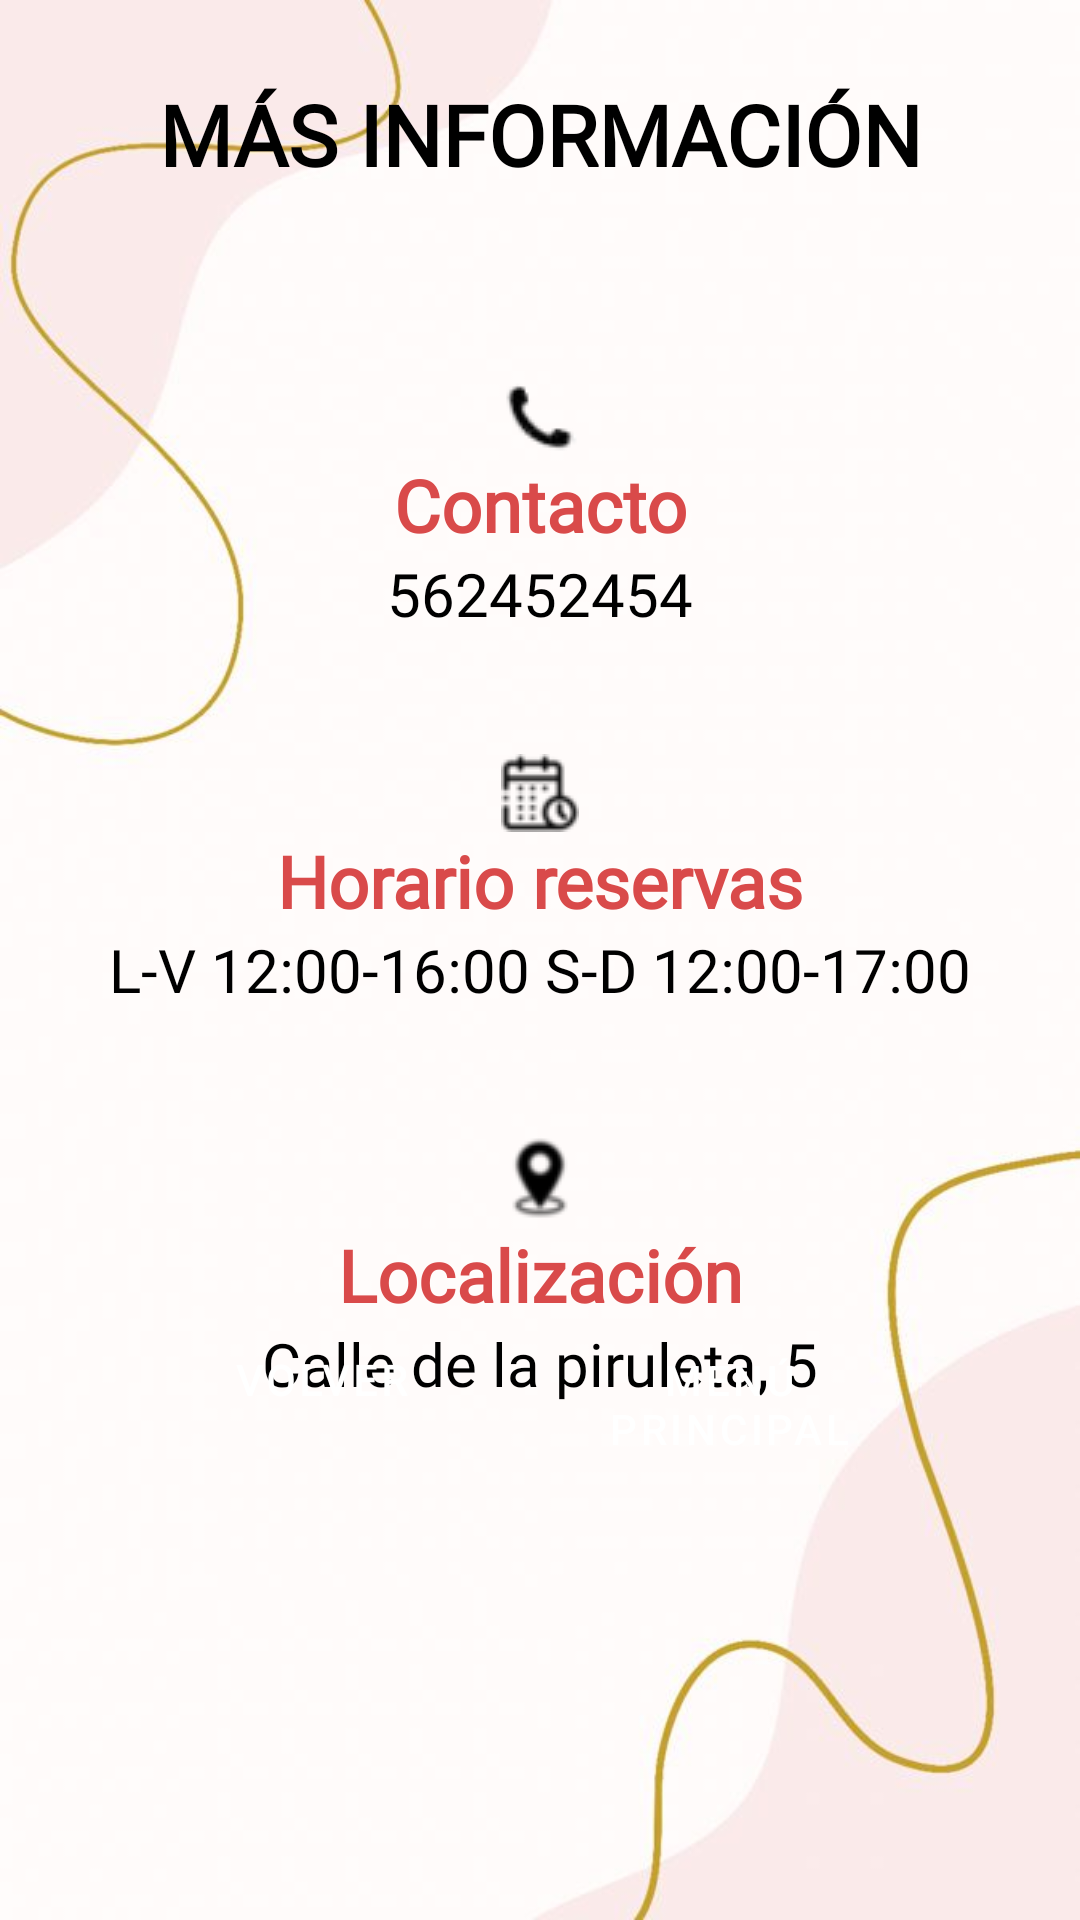

Reconstruct the res/layout file that produces this screen, plus the resources it refers to.
<!-- AndroidManifest.xml: application theme AppTheme -->
<!-- res/layout/activity_mas_info.xml -->
<?xml version="1.0" encoding="utf-8"?>
<androidx.constraintlayout.widget.ConstraintLayout xmlns:android="http://schemas.android.com/apk/res/android"
    xmlns:app="http://schemas.android.com/apk/res-auto"
    xmlns:tools="http://schemas.android.com/tools"
    android:layout_width="match_parent"
    android:layout_height="match_parent"
    android:background="@drawable/fondo_5"
    android:padding="16dp"
    tools:context=".activities.MasInfoActivity">

    <TextView
        android:id="@+id/title"
        android:layout_width="match_parent"
        android:layout_height="wrap_content"
        android:layout_marginTop="10dp"
        android:layout_marginBottom="10dp"
        android:fontFamily="@font/arima_madurai"
        android:gravity="center"
        android:padding="10dp"
        android:text="MÁS INFORMACIÓN"
        android:textAllCaps="false"
        android:textColor="@color/black"
        android:textSize="28sp"
        android:textStyle="bold" />

    <ScrollView
        android:layout_width="match_parent"
        android:layout_height="match_parent"
        android:layout_marginTop="90dp">

        <LinearLayout
            android:id="@+id/LinearLayoutInfo"
            android:layout_width="match_parent"
            android:layout_height="match_parent"
            android:orientation="vertical">

            <LinearLayout
                android:id="@+id/LinearLayoutTelefono"
                android:layout_width="match_parent"
                android:layout_height="wrap_content"
                android:layout_margin="20dp"
                android:orientation="vertical">

                <ImageView
                    android:id="@+id/imageViewTel"
                    android:layout_width="match_parent"
                    android:layout_height="wrap_content"
                    android:src="@drawable/tel_icon" />

                <TextView
                    android:id="@+id/restauranteTel"
                    android:layout_width="match_parent"
                    android:layout_height="wrap_content"
                    android:fontFamily="@font/arima_madurai"
                    android:gravity="center"
                    android:text="Contacto"
                    android:textColor="@color/pink"
                    android:textSize="24sp"
                    android:textStyle="bold" />

                <TextView
                    android:id="@+id/tvTelefono"
                    android:layout_width="match_parent"
                    android:layout_height="wrap_content"
                    android:background="@null"
                    android:fontFamily="@font/arima_madurai"
                    android:gravity="center"
                    android:text="562452454"
                    android:textColor="@color/black"
                    android:textSize="20sp" />

                <EditText
                    android:id="@+id/etTelefono"
                    android:layout_width="match_parent"
                    android:layout_height="wrap_content"
                    android:background="@null"
                    android:fontFamily="@font/arima_madurai"
                    android:gravity="center"
                    android:text="562452454"
                    android:textColor="@color/black"
                    android:textSize="20sp"
                    android:visibility="gone" />


            </LinearLayout>

            <LinearLayout
                android:id="@+id/LinearLayoutHorario"
                android:layout_width="match_parent"
                android:layout_height="wrap_content"
                android:layout_margin="20dp"
                android:orientation="vertical">

                <ImageView
                    android:id="@+id/imageViewHorario"
                    android:layout_width="match_parent"
                    android:layout_height="wrap_content"
                    android:src="@drawable/icono_horario" />

                <TextView
                    android:id="@+id/restauranteHorario"
                    android:layout_width="match_parent"
                    android:layout_height="wrap_content"
                    android:fontFamily="@font/arima_madurai"
                    android:gravity="center"
                    android:text="Horario reservas"
                    android:textColor="@color/pink"
                    android:textSize="24sp"
                    android:textStyle="bold" />

                <TextView
                    android:id="@+id/tvHorario"
                    android:layout_width="match_parent"
                    android:layout_height="wrap_content"
                    android:background="@null"
                    android:fontFamily="@font/arima_madurai"
                    android:gravity="center"
                    android:text="L-V 12:00-16:00 S-D 12:00-17:00"
                    android:textColor="@color/black"
                    android:textSize="20sp" />

                <EditText
                    android:id="@+id/etHorario"
                    android:layout_width="match_parent"
                    android:layout_height="wrap_content"
                    android:background="@null"
                    android:fontFamily="@font/arima_madurai"
                    android:gravity="center"
                    android:text="L-V 12:00-16:00 S-D 12:00-17:00"
                    android:textColor="@color/black"
                    android:textSize="20sp"
                    android:visibility="gone" />

            </LinearLayout>

            <LinearLayout
                android:id="@+id/LinearLayoutDireccion"
                android:layout_width="match_parent"
                android:layout_height="wrap_content"
                android:layout_margin="20dp"
                android:orientation="vertical">

                <ImageView
                    android:id="@+id/imageViewDireccion"
                    android:layout_width="match_parent"
                    android:layout_height="wrap_content"
                    android:src="@drawable/icono_ubi" />

                <TextView
                    android:id="@+id/restauranteDireccion"
                    android:layout_width="match_parent"
                    android:layout_height="wrap_content"
                    android:fontFamily="@font/arima_madurai"
                    android:gravity="center"
                    android:text="Localización"
                    android:textColor="@color/pink"
                    android:textSize="24sp"
                    android:textStyle="bold" />

                <TextView
                    android:id="@+id/tvDireccion"
                    android:layout_width="match_parent"
                    android:layout_height="wrap_content"
                    android:background="@null"
                    android:fontFamily="@font/arima_madurai"
                    android:gravity="center"
                    android:text="Calle de la piruleta, 5"
                    android:textColor="@color/black"
                    android:textSize="20sp" />


                <EditText
                    android:id="@+id/etDireccion"
                    android:layout_width="match_parent"
                    android:layout_height="wrap_content"
                    android:background="@null"
                    android:fontFamily="@font/arima_madurai"
                    android:gravity="center"
                    android:text="Calle de la piruleta, 5"
                    android:textColor="@color/black"
                    android:textSize="20sp"
                    android:visibility="gone" />

            </LinearLayout>


        </LinearLayout>
    </ScrollView>

    <LinearLayout
        android:layout_width="wrap_content"
        android:layout_height="wrap_content"
        android:layout_gravity="center"
        android:orientation="vertical"
        android:layout_marginBottom="120dp"
        app:layout_constraintBottom_toBottomOf="parent"
        app:layout_constraintEnd_toEndOf="parent"
        app:layout_constraintStart_toStartOf="parent">
        <Button
            android:id="@+id/btnEditarInfo"
            android:layout_width="match_parent"
            android:layout_height="match_parent"
            android:layout_marginTop="10dp"
            style="@style/MyButtonStyle"
            android:fontFamily="@font/arima_madurai"
            android:text="Editar"
            android:textColor="@color/white"
            android:textStyle="bold"
            android:visibility="gone"/>


        <LinearLayout
            android:layout_width="match_parent"
            android:layout_height="wrap_content"
            android:orientation="horizontal"
            android:layout_marginBottom="20dp">
            <Button
                android:id="@+id/btnVolverInfoActivity"
                android:layout_width="0dp"
                android:layout_height="wrap_content"
                android:layout_weight="1"
                style="@style/MyButtonStyle"
                android:fontFamily="@font/arima_madurai"
                android:text="Volver"
                android:textColor="@color/white"
                android:textStyle="bold" />

            <Button
                android:id="@+id/btnVolverMenuPrincipal"
                android:layout_width="0dp"
                android:layout_height="wrap_content"
                android:layout_weight="1"
                android:text="Menú principal"
                style="@style/MyButtonStyle"
                android:layout_marginRight="10dp"
                android:layout_marginLeft="10dp"/>
        </LinearLayout>


    </LinearLayout>


</androidx.constraintlayout.widget.ConstraintLayout>
<!-- resources referenced by this layout -->
<resources>
  <color name="black">#FF000000</color>
  <color name="pink">#D94A4A</color>
  <color name="white">#FFFFFFFF</color>
  <!-- drawable fondo_5: jpg bitmap (drawable, 16414 bytes) -->
  <!-- drawable icono_horario: png bitmap (drawable, 1217 bytes) -->
  <!-- drawable icono_ubi: png bitmap (drawable, 1156 bytes) -->
  <!-- drawable tel_icon: png bitmap (drawable, 1088 bytes) -->
  <style name="MyButtonStyle" parent="Widget.MaterialComponents.Button">
  		<item name="backgroundTint">@color/pink</item>
  	</style>
  <style name="AppTheme" parent="Theme.MaterialComponents.Light.DarkActionBar">
  
  	</style>
</resources>
